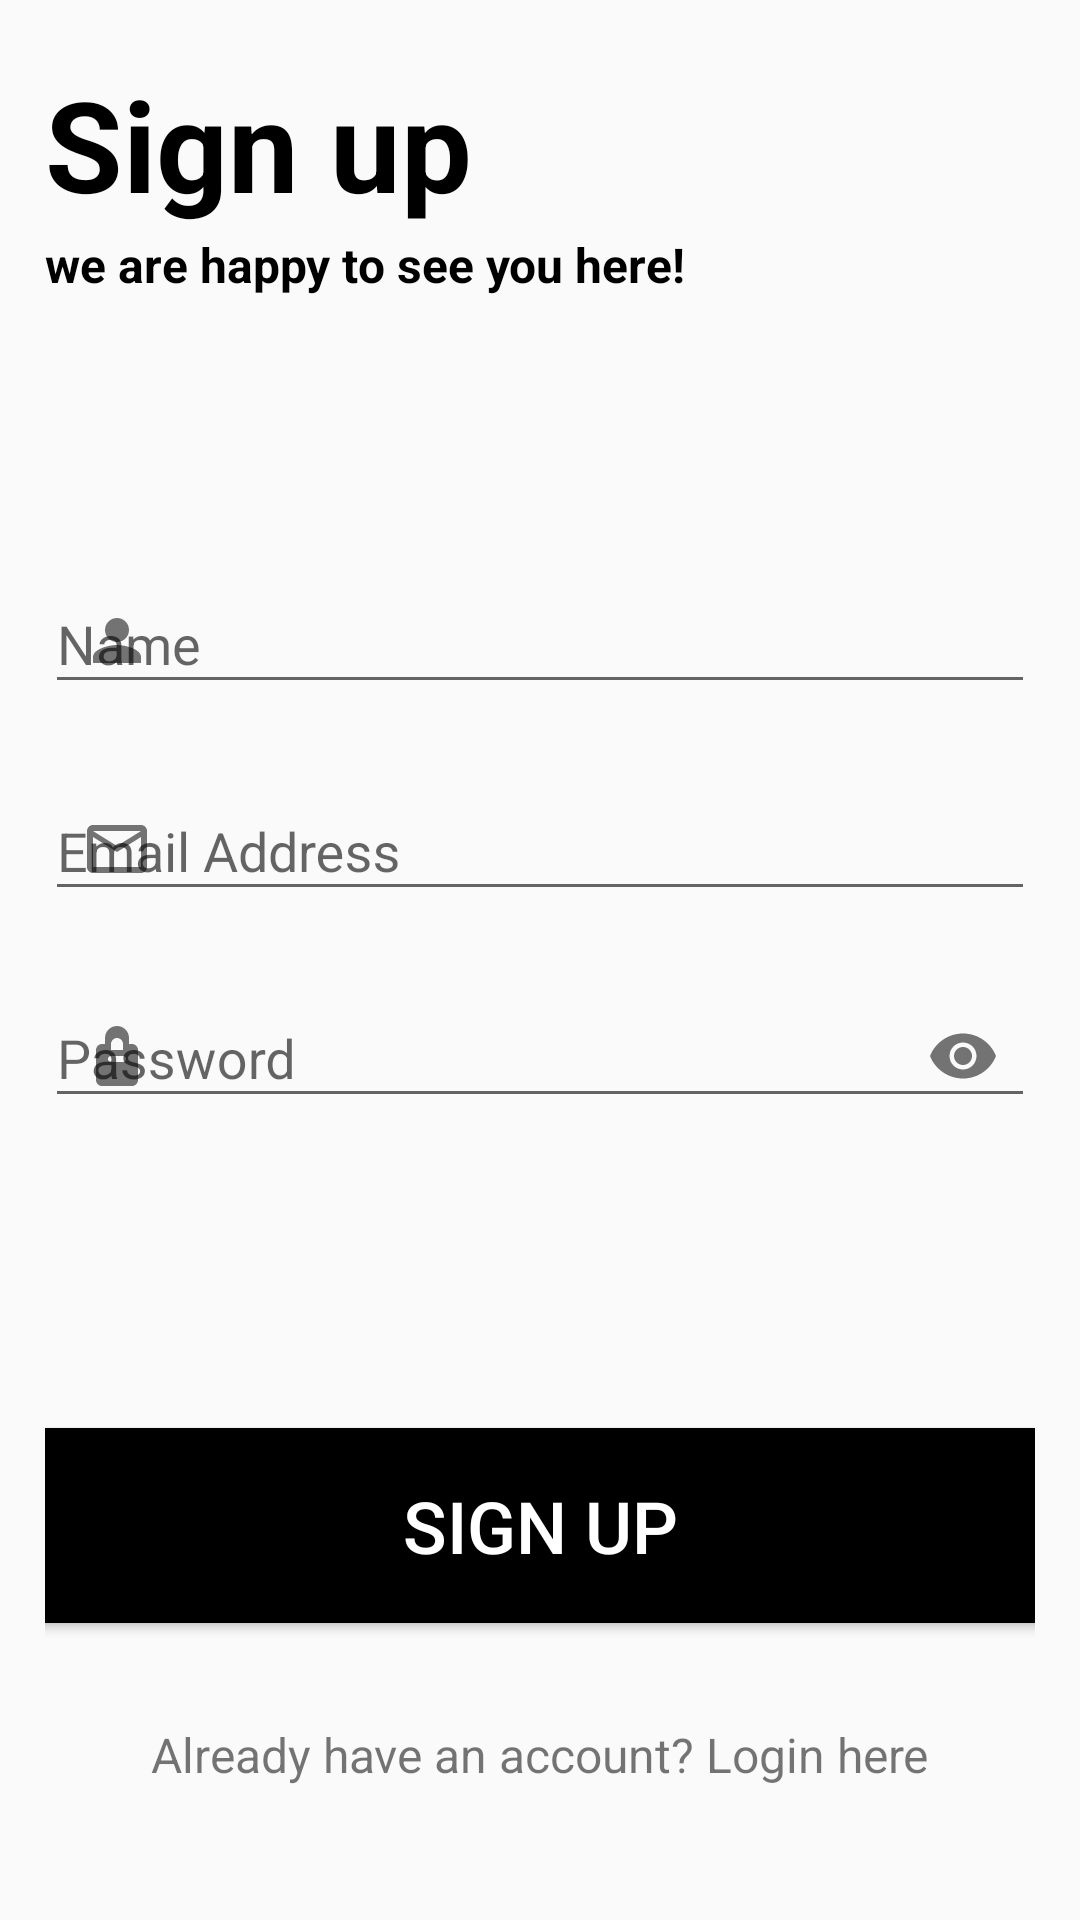

Reconstruct the res/layout file that produces this screen, plus the resources it refers to.
<!-- AndroidManifest.xml: application theme Theme.CA1MainScreen -->
<!-- res/layout/activity_register.xml -->
<?xml version="1.0" encoding="utf-8"?>
<LinearLayout xmlns:android="http://schemas.android.com/apk/res/android"
    xmlns:app="http://schemas.android.com/apk/res-auto"
    xmlns:tools="http://schemas.android.com/tools"
    android:layout_width="match_parent"
    android:orientation="vertical"
    android:gravity="center"
    android:padding="15dp"
    android:layout_height="match_parent"
    tools:context=".Register">

    <TextView
        android:layout_width="match_parent"
        android:layout_height="wrap_content"
        android:layout_marginTop="-25dp"
        android:layout_marginBottom="10dp"
        android:gravity="left"
        android:text="Sign up"
        android:textColor="#000000"
        android:textSize="42sp"
        android:textStyle="bold" />

    <TextView
        android:layout_width="match_parent"
        android:layout_height="wrap_content"
        android:layout_marginTop="-9dp"
        android:layout_marginBottom="80dp"
        android:gravity="left"
        android:text="we are happy to see you here!"
        android:textColor="#000000"
        android:textSize="16sp"
        android:textStyle="bold" />
    <com.google.android.material.textfield.TextInputLayout
        android:layout_width="match_parent"
        android:layout_height="wrap_content"
        app:startIconDrawable="@drawable/ic_person">
        <com.google.android.material.textfield.TextInputEditText
            android:id="@+id/username"
            android:layout_width="match_parent"
            android:layout_height="wrap_content"
            android:hint="Name"
            android:layout_marginBottom="10dp"
            android:inputType="textPersonName"/>
    </com.google.android.material.textfield.TextInputLayout>
    <com.google.android.material.textfield.TextInputLayout
        android:layout_width="match_parent"
        android:layout_height="wrap_content"
        app:startIconDrawable="@drawable/ic_email"
        >
        <com.google.android.material.textfield.TextInputEditText
            android:id="@+id/email"
            android:hint="@string/email"
            android:layout_width="match_parent"
            android:layout_height="wrap_content"
            android:inputType="textEmailAddress|textNoSuggestions"/>
    </com.google.android.material.textfield.TextInputLayout>


    <com.google.android.material.textfield.TextInputLayout
        android:id="@+id/passwordforsignup"
        android:layout_width="match_parent"
        android:layout_height="wrap_content"
        app:startIconDrawable="@drawable/ic_lock"
        android:layout_marginTop="10dp"
        app:endIconMode="password_toggle"
        app:endIconDrawable="@drawable/ic_eye_hide">
        <com.google.android.material.textfield.TextInputEditText
            android:id="@+id/password"
            android:hint="@string/password"
            android:imeOptions="actionDone"
            android:layout_width="match_parent"
            android:layout_height="wrap_content"
            android:inputType="textPassword"

            />
    </com.google.android.material.textfield.TextInputLayout>
    <ProgressBar
        android:id="@+id/progress_bar"
        android:layout_width="wrap_content"
        android:layout_height="wrap_content"
        android:layout_marginTop="20dp"
        android:visibility="gone" />
    <Button
        android:id="@+id/btn_register"
        android:text="@string/sign_up"
        android:textColor="@color/white"
        android:layout_width="350dp"
        android:textSize="24sp"
        android:background="@color/black"
        android:layout_marginTop="100dp"
        android:layout_height="65dp"/>

    <TextView
        android:id="@+id/tv_login"
        android:layout_width="wrap_content"
        android:layout_height="wrap_content"
        android:layout_below="@+id/btn_register"
        android:layout_centerHorizontal="true"
        android:layout_marginTop="33dp"
        android:text="Already have an account? Login here"
        android:textSize="16sp"
        />
</LinearLayout>
<!-- resources referenced by this layout -->
<resources>
  <color name="black">#FF000000</color>
  <color name="white">#FFFFFFFF</color>
  <!-- drawable ic_email (drawable) -->
  <?xml version="1.0" encoding="utf-8"?>
      <vector xmlns:android="http://schemas.android.com/apk/res/android"
          android:width="24dp"
          android:height="24dp"
          android:viewportWidth="24"
          android:viewportHeight="24">
          <path
              android:fillColor="#000"
              android:pathData="M20,4H4c-1.1,0 -1.99,0.9 -1.99,2L2,18c0,1.1 0.9,2 2,2h16c1.1,0 2,-0.9 2,-2V6c0,-1.1 -0.9,-2 -2,-2zM20,18H4V8l8,5 8,-5v10zM4,6h16l-8,5L4,6z"/>
      </vector>
  <!-- drawable ic_eye_hide (drawable) -->
  <?xml version="1.0" encoding="utf-8"?>
  <vector xmlns:android="http://schemas.android.com/apk/res/android"
      android:width="24dp"
      android:height="24dp"
      android:viewportWidth="24.0"
      android:viewportHeight="24.0">
      <path
          android:fillColor="#FF000000"
          android:pathData="M12,4.5C7,4.5 2.73,7.61 1,12c1.73,4.39 6,7.5 11,7.5s9.27,-3.11 11,-7.5c-1.73,-4.39 -6,-7.5 -11,-7.5zM12,16.5c-2.49,0 -4.5,-2.01 -4.5,-4.5s2.01,-4.5 4.5,-4.5 4.5,2.01 4.5,4.5 -2.01,4.5 -4.5,4.5zM12,9c-1.66,0 -3,1.34 -3,3s1.34,3 3,3 3,-1.34 3,-3 -1.34,-3 -3,-3z"/>
      <path
          android:fillColor="#FF000000"
          android:pathData="M1,1l22,22"/>
  </vector>
  <!-- drawable ic_lock (drawable) -->
  <?xml version="1.0" encoding="utf-8"?>
  <vector xmlns:android="http://schemas.android.com/apk/res/android"
      android:width="24dp"
      android:height="24dp"
      android:viewportWidth="24"
      android:viewportHeight="24">
      <path
          android:fillColor="#000"
          android:pathData="M12,2C9.79,2 8,3.79 8,6v2H7c-1.1,0 -2,0.9 -2,2v10c0,1.1 0.9,2 2,2h10c1.1,0 2,-0.9 2,-2V10c0,-1.1 -0.9,-2 -2,-2h-1V6c0,-2.21 -1.79,-4 -4,-4zm0,4c1.1,0 2,0.9 2,2v2H10V8c0,-1.1 0.9,-2 2,-2zm-2,6h4c0.55,0 1,0.45 1,1s-0.45,1 -1,1h-4c-0.55,0 -1,-0.45 -1,-1s0.45,-1 1,-1z"/>
  </vector>
  <!-- drawable ic_person (drawable) -->
  <?xml version="1.0" encoding="utf-8"?>
  <vector xmlns:android="http://schemas.android.com/apk/res/android"
      android:height="24dp"
      android:width="24dp"
      android:viewportHeight="24.0"
      android:viewportWidth="24.0">
      <path
          android:fillColor="#FF000000"
          android:pathData="M12,12c2.21,0 4,-1.79 4,-4s-1.79,-4 -4,-4 -4,1.79 -4,4 1.79,4 4,4zM12,13c-2.67,0 -8,1.34 -8,4v2h16v-2c0,-2.66 -5.33,-4 -8,-4z" />
  </vector>
  <string name="email">Email Address</string>
  <string name="password">Password</string>
  <string name="sign_up">Sign Up</string>
  <style name="Theme.CA1MainScreen" parent="Base.Theme.CA1MainScreen" />
  <style name="Base.Theme.CA1MainScreen" parent="Theme.AppCompat.Light.NoActionBar">
          
          
          <item name="colorPrimaryDark">#675E83</item>
      </style>
</resources>
